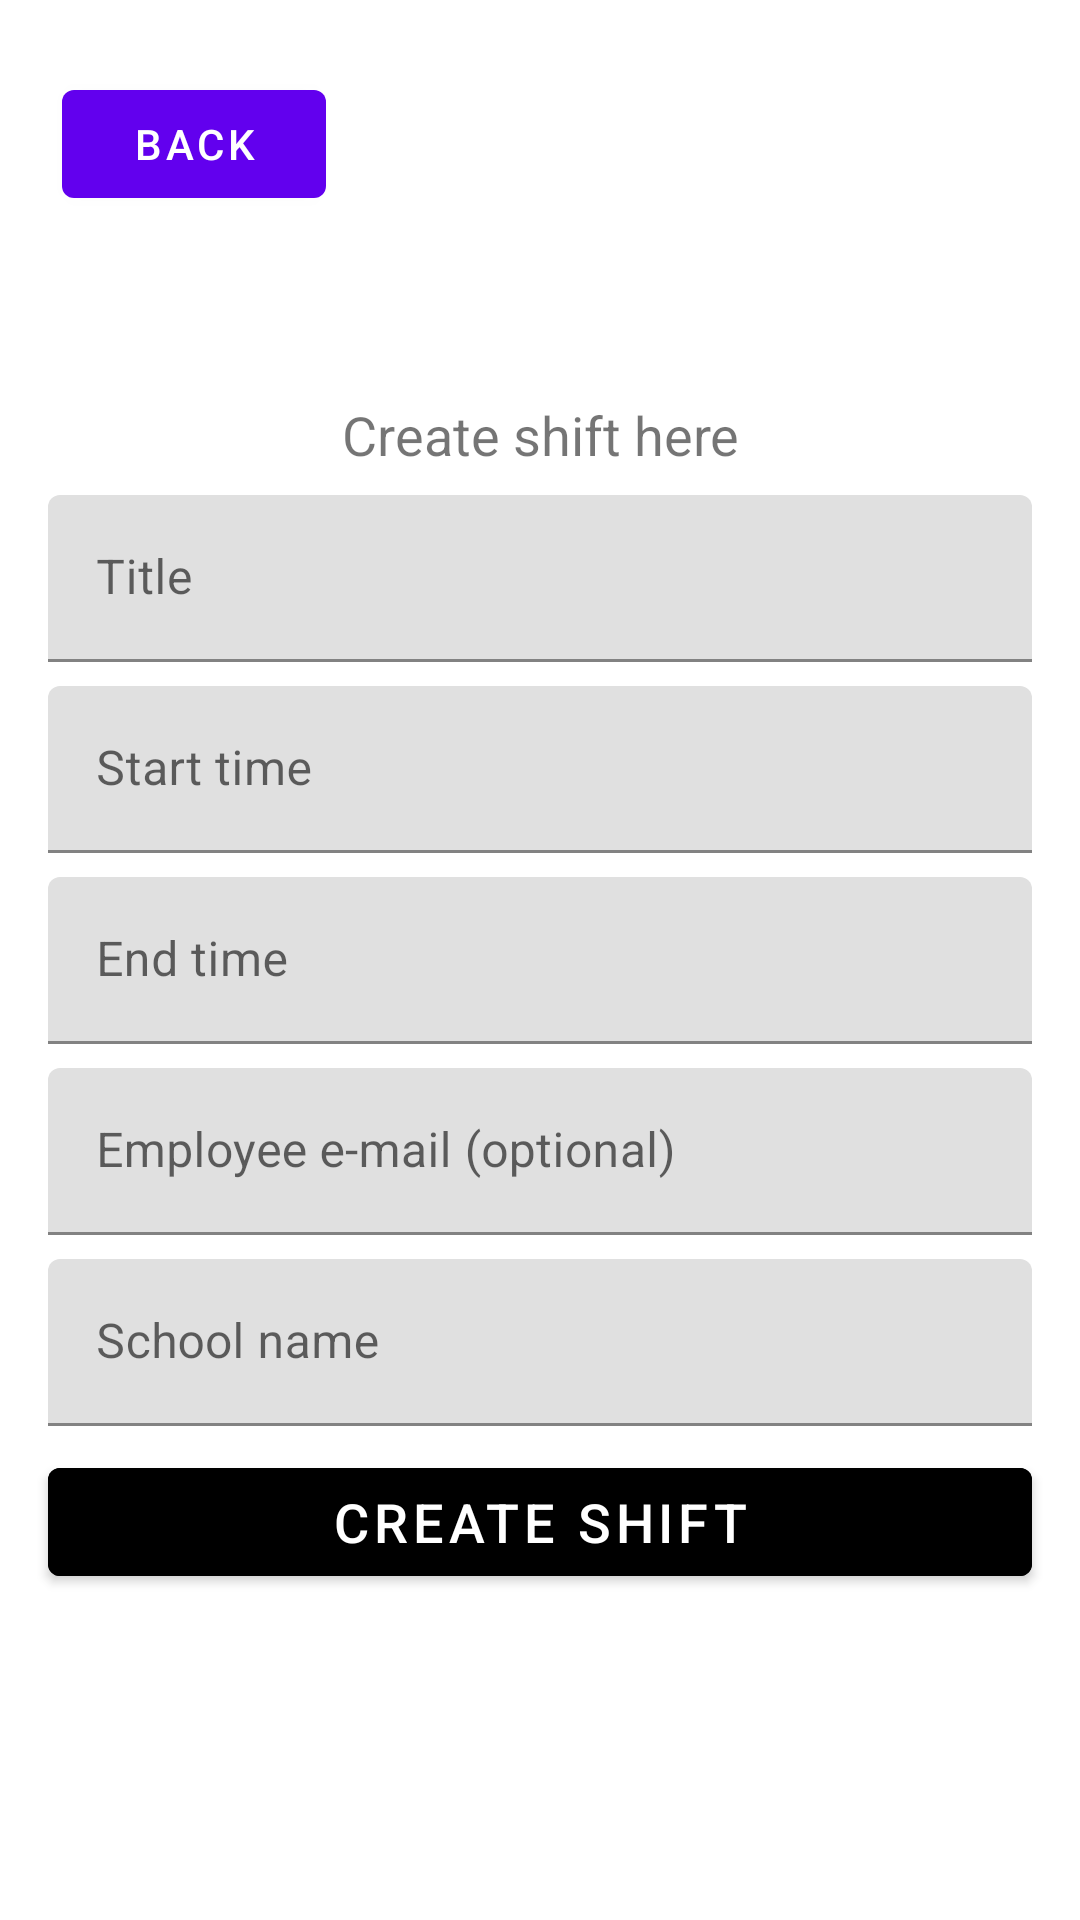

The Android layout XML behind this screen, and the referenced resources:
<!-- AndroidManifest.xml: application theme Theme.CapstoneFragmentApp -->
<!-- res/layout/fragment_create_shift.xml -->
<?xml version="1.0" encoding="utf-8"?>
<androidx.constraintlayout.widget.ConstraintLayout xmlns:android="http://schemas.android.com/apk/res/android"
    xmlns:app="http://schemas.android.com/apk/res-auto"
    xmlns:tools="http://schemas.android.com/tools"
    android:layout_width="match_parent"
    android:layout_height="match_parent"
    android:padding="8dp"
    >

    <androidx.constraintlayout.widget.Guideline
        android:id="@+id/guideline2"
        android:layout_width="wrap_content"
        android:layout_height="wrap_content"
        android:orientation="horizontal"
        app:layout_constraintGuide_percent="0.2" />

    <TextView
        android:id="@+id/textView2"
        android:layout_width="wrap_content"
        android:layout_height="wrap_content"
        android:gravity="center"
        android:text="@string/activity_create_shift_create_quiz_here"
        android:textSize="18sp"
        app:layout_constraintEnd_toEndOf="parent"
        app:layout_constraintStart_toStartOf="parent"
        app:layout_constraintTop_toTopOf="@+id/guideline2" />

    <com.google.android.material.textfield.TextInputLayout
        android:id="@+id/textInputLayout"
        android:layout_width="0dp"
        android:layout_height="wrap_content"
        android:layout_margin="8dp"
        app:layout_constraintEnd_toEndOf="parent"
        app:layout_constraintStart_toStartOf="parent"
        app:layout_constraintTop_toBottomOf="@+id/textView2">

        <com.google.android.material.textfield.TextInputEditText
            android:id="@+id/etShiftName"
            android:layout_width="match_parent"
            android:layout_height="wrap_content"
            android:hint="@string/activity_create_shift_title" />
    </com.google.android.material.textfield.TextInputLayout>

    <com.google.android.material.textfield.TextInputLayout
        android:id="@+id/textInputLayout2"
        android:layout_width="0dp"
        android:layout_height="wrap_content"
        android:layout_margin="8dp"
        app:layout_constraintEnd_toEndOf="parent"
        app:layout_constraintStart_toStartOf="parent"
        app:layout_constraintTop_toBottomOf="@+id/textInputLayout">

        <com.google.android.material.textfield.TextInputEditText
            android:id="@+id/etShiftStartTime"
            android:layout_width="match_parent"
            android:layout_height="wrap_content"
            android:hint="@string/activity_create_shift_start_time" />
    </com.google.android.material.textfield.TextInputLayout>

    <com.google.android.material.textfield.TextInputLayout
        android:id="@+id/textInputLayout3"
        android:layout_width="0dp"
        android:layout_height="wrap_content"
        android:layout_margin="8dp"
        app:layout_constraintEnd_toEndOf="parent"
        app:layout_constraintStart_toStartOf="parent"
        app:layout_constraintTop_toBottomOf="@+id/textInputLayout2">

        <com.google.android.material.textfield.TextInputEditText
            android:id="@+id/etShiftEndTime"
            android:layout_width="match_parent"
            android:layout_height="wrap_content"
            android:hint="@string/activity_create_shift_end_time" />
    </com.google.android.material.textfield.TextInputLayout>

    <com.google.android.material.textfield.TextInputLayout
        android:id="@+id/textInputLayout5"
        android:layout_width="0dp"
        android:layout_height="wrap_content"
        android:layout_margin="8dp"
        app:layout_constraintEnd_toEndOf="parent"
        app:layout_constraintStart_toStartOf="parent"
        tools:layout_editor_absoluteY="482dp"
        app:layout_constraintTop_toBottomOf="@+id/textInputLayout3">
        >

        <com.google.android.material.textfield.TextInputEditText
            android:id="@+id/etShiftOptionalEmployee"
            android:layout_width="match_parent"
            android:layout_height="wrap_content"
            android:hint="@string/activity_create_shift_employee" />
    </com.google.android.material.textfield.TextInputLayout>

    <com.google.android.material.textfield.TextInputLayout
        android:id="@+id/textInputLayout6"
        android:layout_width="0dp"
        android:layout_height="wrap_content"
        android:layout_margin="8dp"
        app:layout_constraintEnd_toEndOf="parent"
        app:layout_constraintStart_toStartOf="parent"
        app:layout_constraintTop_toBottomOf="@+id/textInputLayout5">

        <com.google.android.material.textfield.TextInputEditText
            android:id="@+id/etShiftSchoolName"
            android:layout_width="match_parent"
            android:layout_height="wrap_content"
            android:hint="@string/activity_create_shift_school" />
    </com.google.android.material.textfield.TextInputLayout>

    <Button
        android:id="@+id/btnFinishCreateShift"
        android:layout_width="0dp"
        android:layout_height="wrap_content"
        android:layout_margin="8dp"
        android:layout_marginTop="52dp"
        android:backgroundTint="@color/black"
        android:text="@string/activity_calendar_create_shift"
        android:textColor="@android:color/white"
        android:textSize="18sp"
        app:layout_constraintEnd_toEndOf="parent"
        app:layout_constraintHorizontal_bias="1.0"
        app:layout_constraintStart_toStartOf="parent"
        app:layout_constraintTop_toBottomOf="@+id/textInputLayout6" />

    <Button
        android:id="@+id/btnBackToShifts"
        android:layout_width="wrap_content"
        android:layout_height="wrap_content"
        android:layout_marginTop="16dp"
        android:text="@string/back"
        app:layout_constraintEnd_toEndOf="parent"
        app:layout_constraintHorizontal_bias="0.049"
        app:layout_constraintStart_toStartOf="parent"
        app:layout_constraintTop_toTopOf="parent" />


</androidx.constraintlayout.widget.ConstraintLayout>
<!-- resources referenced by this layout -->
<resources>
  <string name="activity_calendar_create_shift">CREATE SHIFT</string>
  <string name="activity_create_shift_create_quiz_here">Create shift here</string>
  <string name="activity_create_shift_employee">Employee e-mail (optional)</string>
  <string name="activity_create_shift_end_time">End time</string>
  <string name="activity_create_shift_school">School name</string>
  <string name="activity_create_shift_start_time">Start time</string>
  <string name="activity_create_shift_title">Title</string>
  <string name="back">Back</string>
  <style name="Theme.CapstoneFragmentApp" parent="Theme.MaterialComponents.DayNight.DarkActionBar">
          
          <item name="colorPrimary">@color/purple_500</item>
          <item name="colorPrimaryVariant">@color/purple_700</item>
          <item name="colorOnPrimary">@color/white</item>
          
          <item name="colorSecondary">@color/teal_200</item>
          <item name="colorSecondaryVariant">@color/teal_700</item>
          <item name="colorOnSecondary">@color/black</item>
          
          <item name="android:statusBarColor" tools:targetApi="l">?attr/colorPrimaryVariant</item>
          
      </style>
  <!-- not gathered from this repository: default colours our renderer supplied (Android Studio template values) -->
  <color name="purple_500">#FF6200EE</color>
  <color name="purple_700">#FF3700B3</color>
  <color name="teal_200">#FF03DAC5</color>
  <color name="teal_700">#FF018786</color>
  <color name="black">#FF000000</color>
  <color name="white">#FFFFFFFF</color>
</resources>
